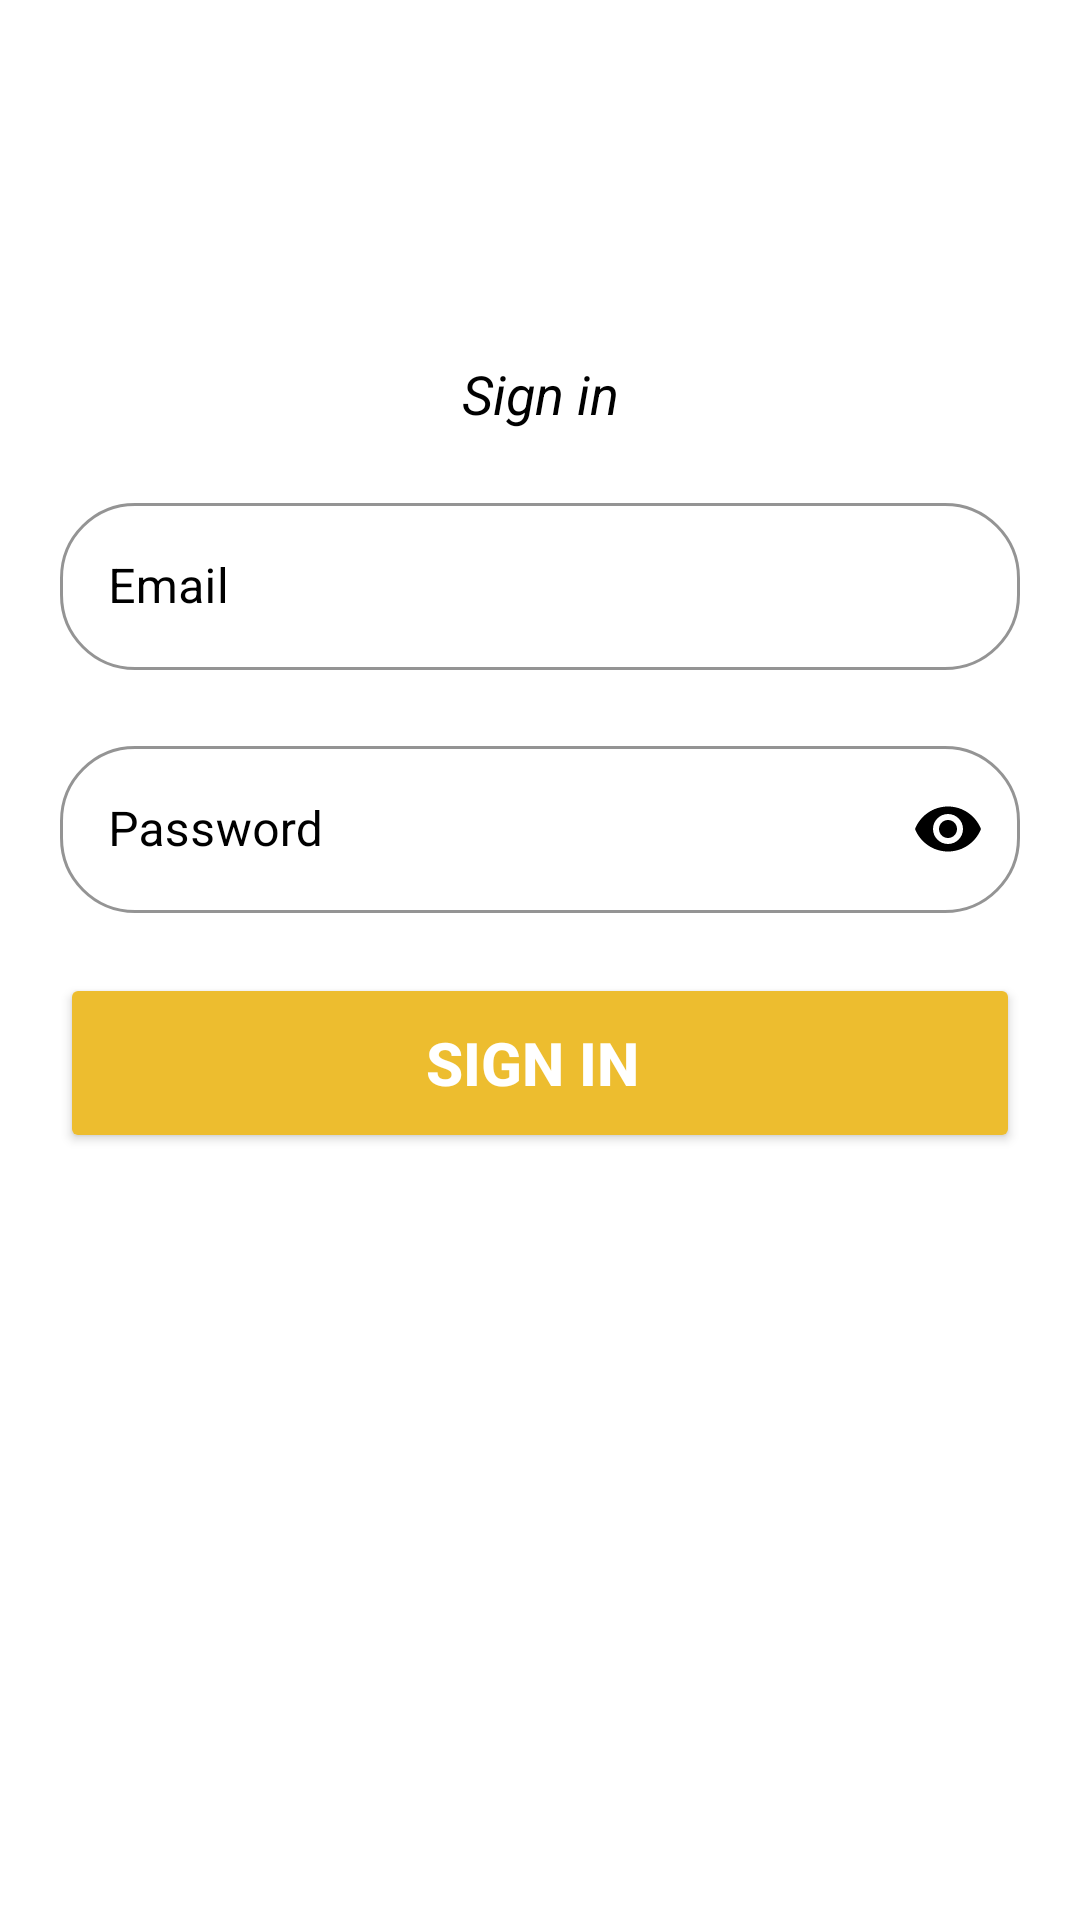

Write the Android layout XML for this screen, with the resource values it uses.
<!-- AndroidManifest.xml: application theme Theme.ONROADFUELANDSERVICINGDEMAND -->
<!-- res/layout/cardlogin.xml -->
<?xml version="1.0" encoding="utf-8"?>
<androidx.cardview.widget.CardView xmlns:android="http://schemas.android.com/apk/res/android"
    android:layout_width="match_parent"
    android:layout_height="match_parent"
    app:cardCornerRadius="25dp"
    app:cardElevation="5dp"
    android:outlineProvider="none"
    xmlns:app="http://schemas.android.com/apk/res-auto">


    <LinearLayout
        android:layout_width="match_parent"
        android:layout_height="wrap_content"
        android:padding="10dp"
        android:orientation="vertical">


        <ImageView
            android:layout_width="match_parent"
            android:layout_height="100dp"
            android:src="@drawable/logo"/>


        <TextView
            android:layout_width="match_parent"
            android:layout_height="wrap_content"
            android:layout_gravity="center"
            android:gravity="center"
            android:textColor="@color/black"
            android:textStyle="italic"
            android:textSize="18sp"
            android:padding="9dp"
            android:text="Sign in"/>



        <com.google.android.material.textfield.TextInputLayout
            style="@style/Widget.MaterialComponents.TextInputLayout.OutlinedBox"
            android:layout_width="match_parent"
            android:layout_height="wrap_content"
            android:layout_margin="10dp"
            android:textColorHint="@color/black"
            app:boxStrokeColor="@color/black"
            app:counterOverflowTextColor="@color/black"
            app:hintTextColor="@color/black"
            app:startIconTint="@color/black"

            app:boxCornerRadiusBottomEnd="25sp"
            app:boxCornerRadiusBottomStart="25dp"
            app:boxCornerRadiusTopEnd="25sp"
            app:boxCornerRadiusTopStart="25sp"

            >

            <EditText
                android:id="@+id/etemail"
                android:layout_width="match_parent"
                android:layout_height="wrap_content"
                android:background="@null"
                android:textColor="@color/black"
                android:hint="Email" />

        </com.google.android.material.textfield.TextInputLayout>

        <com.google.android.material.textfield.TextInputLayout
            style="@style/Widget.MaterialComponents.TextInputLayout.OutlinedBox"
            android:layout_width="match_parent"
            android:layout_height="wrap_content"
            android:layout_margin="10dp"
            android:textColorHint="@color/black"
            app:boxStrokeColor="@color/black"
            app:boxStrokeErrorColor="@color/black"
            app:counterOverflowTextColor="@color/black"
            app:hintTextColor="@color/black"
            app:passwordToggleEnabled="true"
            app:passwordToggleTint="@color/black"
            app:startIconTint="@color/black"
            app:boxCornerRadiusBottomEnd="25sp"
            app:boxCornerRadiusBottomStart="25dp"
            app:boxCornerRadiusTopEnd="25sp"
            app:boxCornerRadiusTopStart="25sp"
            >

            <EditText
                android:id="@+id/etpassword"
                android:layout_width="match_parent"
                android:layout_height="wrap_content"
                android:background="@null"
                android:hint="Password"
                android:textColor="@color/black"
                android:inputType="textPassword"
                />

        </com.google.android.material.textfield.TextInputLayout>


        <Button
            android:id="@+id/btnlogin"
            android:layout_width="match_parent"
            android:layout_height="60dp"
            android:layout_margin="10dp"
            android:text="Sign in "
            android:textStyle="bold"
            android:textAllCaps="true"
            android:textColor="@color/white"
            android:backgroundTint="@color/purple_500"
            android:textSize="20sp"
            android:layout_marginStart="10dp"
            android:layout_marginEnd="10dp"/>

    </LinearLayout>

</androidx.cardview.widget.CardView>
<!-- resources referenced by this layout -->
<resources>
  <color name="black">#FF000000</color>
  <color name="purple_500">#EDBD2F</color>
  <color name="white">#FFFFFFFF</color>
  <style name="Theme.ONROADFUELANDSERVICINGDEMAND" parent="Base.Theme.ONROADFUELANDSERVICINGDEMAND">
          <item name="colorPrimary">@color/purple_500</item>
          <item name="colorPrimaryVariant">@color/purple_700</item>
          <item name="colorOnPrimary">@color/white</item>
          <item name="colorSecondary">@color/teal_200</item>
          <item name="colorSecondaryVariant">@color/teal_700</item>
          <item name="colorOnSecondary">@color/black</item>
          <item name="android:statusBarColor">@color/purple_500</item>
          <item name="android:navigationBarColor">@color/purple_500</item>
          <item name="android:windowBackground">@color/white</item>
      </style>
  <style name="Base.Theme.ONROADFUELANDSERVICINGDEMAND" parent="Theme.Material3.DayNight.NoActionBar">
          
          
      </style>
  <color name="purple_700">#C8AD5B</color>
  <color name="teal_200">#DDCC98</color>
  <color name="teal_700">#EAE2CC</color>
</resources>
